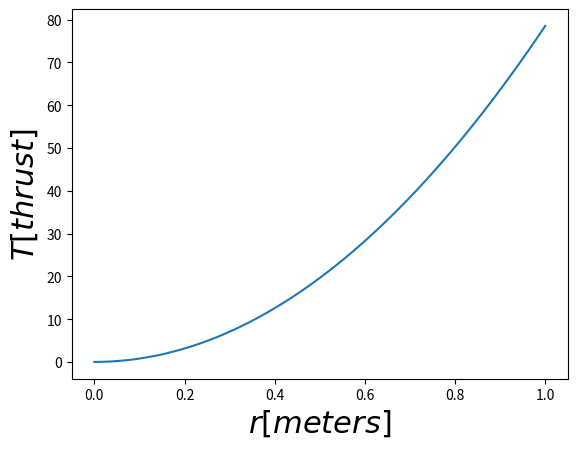

Write the Python code that produced this figure.
import numpy as np
from scipy.integrate import odeint
from scipy.integrate import solve_ivp
import matplotlib.pyplot as plt
import pandas as pd
'''
b = 0.25
c = 5.0


y0 = [np.pi - 0.1, 0.0]
t = np.linspace(0, 10, 101)

print(y0)
print(t)

def pend(y, t, b, c):
    theta, omega = y
    dydt = [omega, -b*omega - c*np.sin(theta)]
    return dydt

sol = odeint(pend, y0, t, args=(b, c))

plt.plot(t, sol[:, 0], 'b', label='theta(t)')
plt.plot(t, sol[:, 1], 'g', label='omega(t)')
plt.legend(loc='best')
plt.xlabel('t')
plt.grid()
plt.show()
'''

rho=1.25
v=20
cT_loc=0.1

def dTdr(r,T):
    eq= cT_loc*(np.pi*rho*v**2*r)
    return eq
    
T0=0

r=np.linspace(0,1,100)
sol_1=odeint(dTdr,y0=T0,t=r,tfirst=True)
sol_2=solve_ivp(dTdr,t_span=(0,max(r)),y0=[T0],t_eval=r)

T_sol_m1=sol_1.T[0]

plt.plot(r,T_sol_m1)
plt.xlabel('$r [meters]$', fontsize=22)
plt.ylabel('$T [thrust]$', fontsize=22)
plt.show()